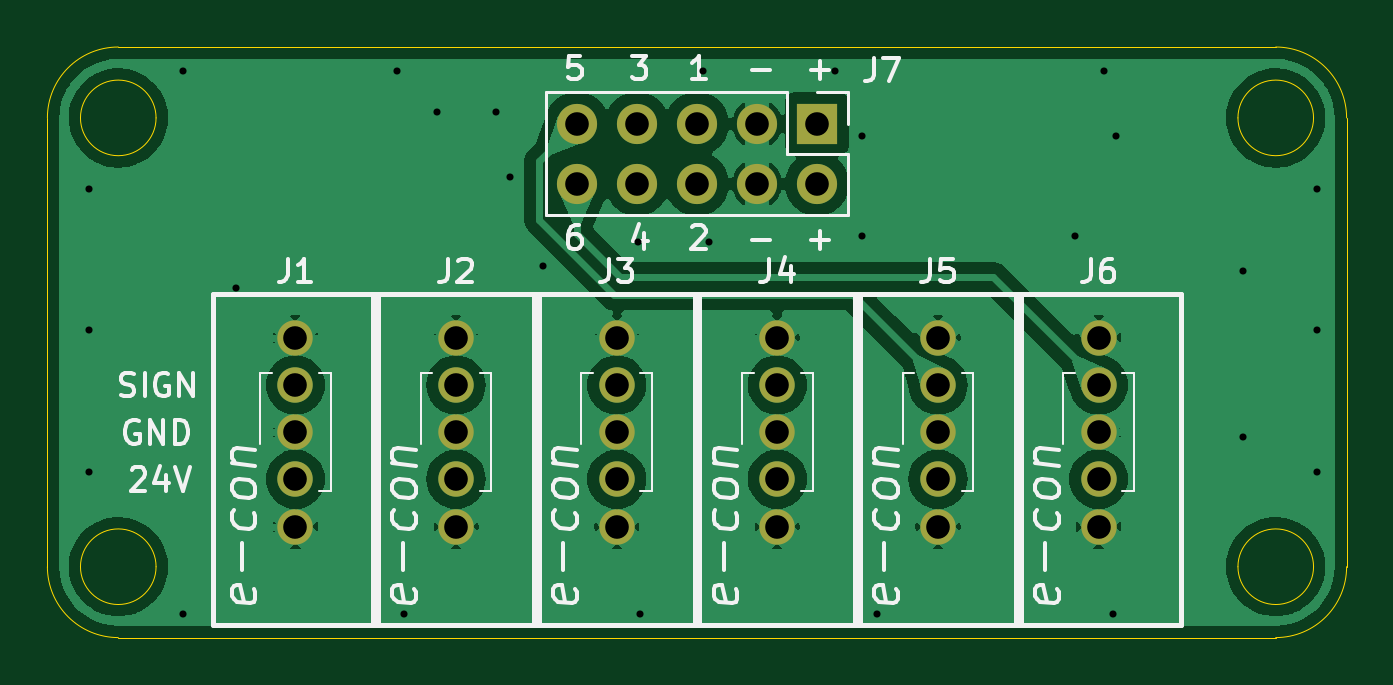
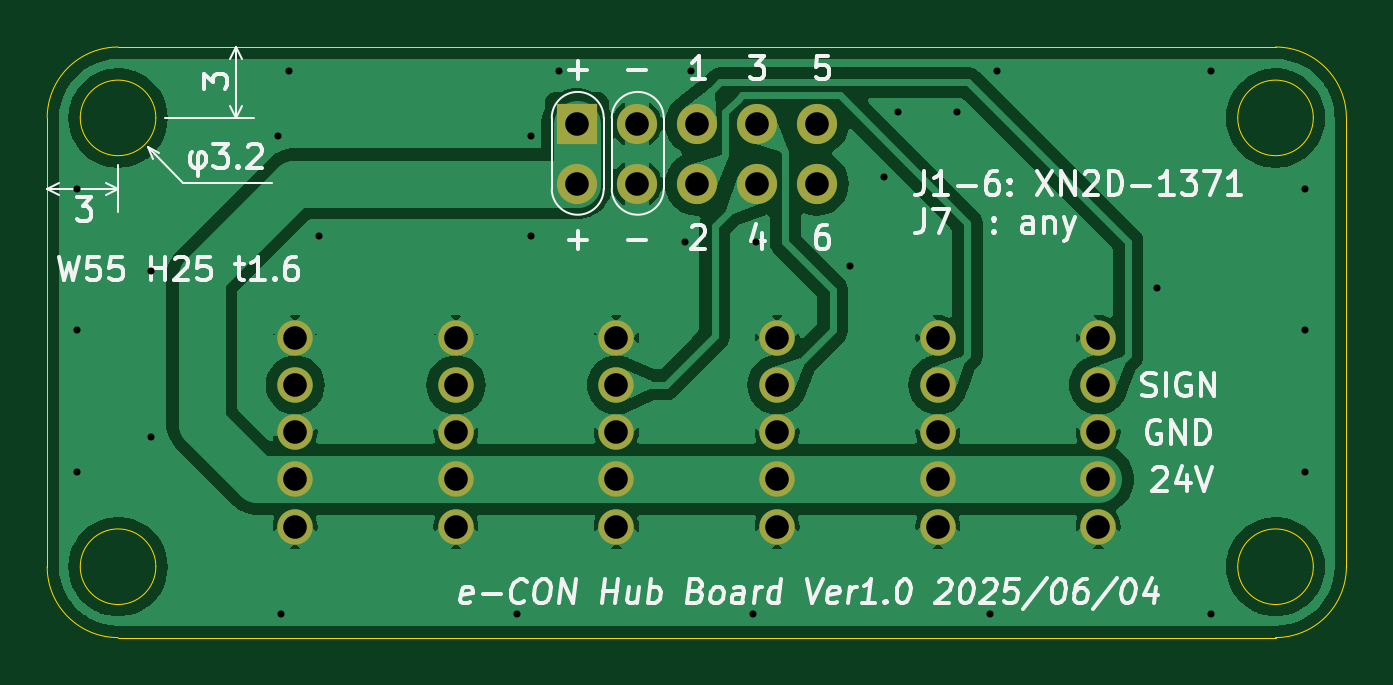
Circuit board: 11 layer files. Board 55.0 x 25.0 mm.
- bottom_copper: e-con_hub-B_Cu.gbr (71102 bytes)
- bottom_mask: e-con_hub-B_Mask.gbr (1683 bytes)
- paste: e-con_hub-B_Paste.gbr (452 bytes)
- bottom_silk: e-con_hub-B_Silkscreen.gbr (40891 bytes)
- outline: e-con_hub-Edge_Cuts.gbr (1604 bytes)
- top_copper: e-con_hub-F_Cu.gbr (79483 bytes)
- top_mask: e-con_hub-F_Mask.gbr (1683 bytes)
- paste: e-con_hub-F_Paste.gbr (452 bytes)
- top_silk: e-con_hub-F_Silkscreen.gbr (31144 bytes)
- drill: e-con_hub-NPTH.drl (269 bytes)
- drill: e-con_hub-PTH.drl (1337 bytes)

=== bottom_copper: e-con_hub-B_Cu.gbr (71102 bytes, source omitted) ===
=== bottom_mask: e-con_hub-B_Mask.gbr ===
%TF.GenerationSoftware,KiCad,Pcbnew,8.0.5*%
%TF.CreationDate,2025-06-06T09:51:35+09:00*%
%TF.ProjectId,e-con_hub,652d636f-6e5f-4687-9562-2e6b69636164,rev?*%
%TF.SameCoordinates,Original*%
%TF.FileFunction,Soldermask,Bot*%
%TF.FilePolarity,Negative*%
%FSLAX46Y46*%
G04 Gerber Fmt 4.6, Leading zero omitted, Abs format (unit mm)*
G04 Created by KiCad (PCBNEW 8.0.5) date 2025-06-06 09:51:35*
%MOMM*%
%LPD*%
G01*
G04 APERTURE LIST*
%ADD10C,1.500000*%
%ADD11R,1.700000X1.700000*%
%ADD12O,1.700000X1.700000*%
G04 APERTURE END LIST*
D10*
%TO.C,J3*%
X151100000Y-101300000D03*
X151100000Y-99300000D03*
X151100000Y-95300000D03*
X151100000Y-103300000D03*
X151100000Y-97300000D03*
%TD*%
%TO.C,J5*%
X164700000Y-101300000D03*
X164700000Y-99300000D03*
X164700000Y-95300000D03*
X164700000Y-103300000D03*
X164700000Y-97300000D03*
%TD*%
%TO.C,J4*%
X157900000Y-101300000D03*
X157900000Y-99300000D03*
X157900000Y-95300000D03*
X157900000Y-103300000D03*
X157900000Y-97300000D03*
%TD*%
%TO.C,J6*%
X171500000Y-101300000D03*
X171500000Y-99300000D03*
X171500000Y-95300000D03*
X171500000Y-103300000D03*
X171500000Y-97300000D03*
%TD*%
D11*
%TO.C,J7*%
X159580000Y-86250000D03*
D12*
X159580000Y-88790000D03*
X157040000Y-86250000D03*
X157040000Y-88790000D03*
X154500000Y-86250000D03*
X154500000Y-88790000D03*
X151960000Y-86250000D03*
X151960000Y-88790000D03*
X149420000Y-86250000D03*
X149420000Y-88790000D03*
%TD*%
D10*
%TO.C,J2*%
X144300000Y-101300000D03*
X144300000Y-99300000D03*
X144300000Y-95300000D03*
X144300000Y-103300000D03*
X144300000Y-97300000D03*
%TD*%
%TO.C,J1*%
X137500000Y-101300000D03*
X137500000Y-99300000D03*
X137500000Y-95300000D03*
X137500000Y-103300000D03*
X137500000Y-97300000D03*
%TD*%
M02*

=== paste: e-con_hub-B_Paste.gbr ===
%TF.GenerationSoftware,KiCad,Pcbnew,8.0.5*%
%TF.CreationDate,2025-06-06T09:51:35+09:00*%
%TF.ProjectId,e-con_hub,652d636f-6e5f-4687-9562-2e6b69636164,rev?*%
%TF.SameCoordinates,Original*%
%TF.FileFunction,Paste,Bot*%
%TF.FilePolarity,Positive*%
%FSLAX46Y46*%
G04 Gerber Fmt 4.6, Leading zero omitted, Abs format (unit mm)*
G04 Created by KiCad (PCBNEW 8.0.5) date 2025-06-06 09:51:35*
%MOMM*%
%LPD*%
G01*
G04 APERTURE LIST*
G04 APERTURE END LIST*
M02*

=== bottom_silk: e-con_hub-B_Silkscreen.gbr (40891 bytes, source omitted) ===
=== outline: e-con_hub-Edge_Cuts.gbr ===
%TF.GenerationSoftware,KiCad,Pcbnew,8.0.5*%
%TF.CreationDate,2025-06-06T09:51:35+09:00*%
%TF.ProjectId,e-con_hub,652d636f-6e5f-4687-9562-2e6b69636164,rev?*%
%TF.SameCoordinates,Original*%
%TF.FileFunction,Profile,NP*%
%FSLAX46Y46*%
G04 Gerber Fmt 4.6, Leading zero omitted, Abs format (unit mm)*
G04 Created by KiCad (PCBNEW 8.0.5) date 2025-06-06 09:51:35*
%MOMM*%
%LPD*%
G01*
G04 APERTURE LIST*
%TA.AperFunction,Profile*%
%ADD10C,0.050000*%
%TD*%
G04 APERTURE END LIST*
D10*
X179000000Y-108000000D02*
X130000000Y-108000000D01*
X182000000Y-86000000D02*
X182000000Y-105000000D01*
X127000000Y-86000000D02*
G75*
G02*
X130000000Y-83000000I3000000J0D01*
G01*
X131600000Y-86000000D02*
G75*
G02*
X128400000Y-86000000I-1600000J0D01*
G01*
X128400000Y-86000000D02*
G75*
G02*
X131600000Y-86000000I1600000J0D01*
G01*
X127000000Y-105000000D02*
X127000000Y-86000000D01*
X179000000Y-83000000D02*
G75*
G02*
X182000000Y-86000000I0J-3000000D01*
G01*
X130000000Y-108000000D02*
G75*
G02*
X127000000Y-105000000I0J3000000D01*
G01*
X182000000Y-105000000D02*
G75*
G02*
X179000000Y-108000000I-3000000J0D01*
G01*
X130000000Y-83000000D02*
X179000000Y-83000000D01*
X131600000Y-105000000D02*
G75*
G02*
X128400000Y-105000000I-1600000J0D01*
G01*
X128400000Y-105000000D02*
G75*
G02*
X131600000Y-105000000I1600000J0D01*
G01*
X180600000Y-86000000D02*
G75*
G02*
X177400000Y-86000000I-1600000J0D01*
G01*
X177400000Y-86000000D02*
G75*
G02*
X180600000Y-86000000I1600000J0D01*
G01*
X180600000Y-105000000D02*
G75*
G02*
X177400000Y-105000000I-1600000J0D01*
G01*
X177400000Y-105000000D02*
G75*
G02*
X180600000Y-105000000I1600000J0D01*
G01*
M02*

=== top_copper: e-con_hub-F_Cu.gbr (79483 bytes, source omitted) ===
=== top_mask: e-con_hub-F_Mask.gbr ===
%TF.GenerationSoftware,KiCad,Pcbnew,8.0.5*%
%TF.CreationDate,2025-06-06T09:51:35+09:00*%
%TF.ProjectId,e-con_hub,652d636f-6e5f-4687-9562-2e6b69636164,rev?*%
%TF.SameCoordinates,Original*%
%TF.FileFunction,Soldermask,Top*%
%TF.FilePolarity,Negative*%
%FSLAX46Y46*%
G04 Gerber Fmt 4.6, Leading zero omitted, Abs format (unit mm)*
G04 Created by KiCad (PCBNEW 8.0.5) date 2025-06-06 09:51:35*
%MOMM*%
%LPD*%
G01*
G04 APERTURE LIST*
%ADD10C,1.500000*%
%ADD11R,1.700000X1.700000*%
%ADD12O,1.700000X1.700000*%
G04 APERTURE END LIST*
D10*
%TO.C,J3*%
X151100000Y-101300000D03*
X151100000Y-99300000D03*
X151100000Y-95300000D03*
X151100000Y-103300000D03*
X151100000Y-97300000D03*
%TD*%
%TO.C,J5*%
X164700000Y-101300000D03*
X164700000Y-99300000D03*
X164700000Y-95300000D03*
X164700000Y-103300000D03*
X164700000Y-97300000D03*
%TD*%
%TO.C,J4*%
X157900000Y-101300000D03*
X157900000Y-99300000D03*
X157900000Y-95300000D03*
X157900000Y-103300000D03*
X157900000Y-97300000D03*
%TD*%
%TO.C,J6*%
X171500000Y-101300000D03*
X171500000Y-99300000D03*
X171500000Y-95300000D03*
X171500000Y-103300000D03*
X171500000Y-97300000D03*
%TD*%
D11*
%TO.C,J7*%
X159580000Y-86250000D03*
D12*
X159580000Y-88790000D03*
X157040000Y-86250000D03*
X157040000Y-88790000D03*
X154500000Y-86250000D03*
X154500000Y-88790000D03*
X151960000Y-86250000D03*
X151960000Y-88790000D03*
X149420000Y-86250000D03*
X149420000Y-88790000D03*
%TD*%
D10*
%TO.C,J2*%
X144300000Y-101300000D03*
X144300000Y-99300000D03*
X144300000Y-95300000D03*
X144300000Y-103300000D03*
X144300000Y-97300000D03*
%TD*%
%TO.C,J1*%
X137500000Y-101300000D03*
X137500000Y-99300000D03*
X137500000Y-95300000D03*
X137500000Y-103300000D03*
X137500000Y-97300000D03*
%TD*%
M02*

=== paste: e-con_hub-F_Paste.gbr ===
%TF.GenerationSoftware,KiCad,Pcbnew,8.0.5*%
%TF.CreationDate,2025-06-06T09:51:35+09:00*%
%TF.ProjectId,e-con_hub,652d636f-6e5f-4687-9562-2e6b69636164,rev?*%
%TF.SameCoordinates,Original*%
%TF.FileFunction,Paste,Top*%
%TF.FilePolarity,Positive*%
%FSLAX46Y46*%
G04 Gerber Fmt 4.6, Leading zero omitted, Abs format (unit mm)*
G04 Created by KiCad (PCBNEW 8.0.5) date 2025-06-06 09:51:35*
%MOMM*%
%LPD*%
G01*
G04 APERTURE LIST*
G04 APERTURE END LIST*
M02*

=== top_silk: e-con_hub-F_Silkscreen.gbr (31144 bytes, source omitted) ===
=== drill: e-con_hub-NPTH.drl ===
M48
; DRILL file {KiCad 8.0.5} date 2025-06-06T09:51:39+0900
; FORMAT={-:-/ absolute / metric / decimal}
; #@! TF.CreationDate,2025-06-06T09:51:39+09:00
; #@! TF.GenerationSoftware,Kicad,Pcbnew,8.0.5
; #@! TF.FileFunction,NonPlated,1,2,NPTH
FMAT,2
METRIC
%
G90
G05
M30

=== drill: e-con_hub-PTH.drl ===
M48
; DRILL file {KiCad 8.0.5} date 2025-06-06T09:51:39+0900
; FORMAT={-:-/ absolute / metric / decimal}
; #@! TF.CreationDate,2025-06-06T09:51:39+09:00
; #@! TF.GenerationSoftware,Kicad,Pcbnew,8.0.5
; #@! TF.FileFunction,Plated,1,2,PTH
FMAT,2
METRIC
; #@! TA.AperFunction,Plated,PTH,ViaDrill
T1C0.300
; #@! TA.AperFunction,Plated,PTH,ComponentDrill
T2C1.000
%
G90
G05
T1
X128.75Y-89.0
X128.75Y-95.0
X128.75Y-101.0
X132.75Y-84.0
X132.75Y-107.0
X135.0Y-93.2
X141.8Y-84.0
X142.1Y-107.0
X143.5Y-85.75
X146.0Y-85.75
X146.58Y-88.5
X148.0Y-92.25
X152.0Y-91.25
X152.1Y-107.0
X154.75Y-84.0
X155.0Y-91.25
X160.33Y-84.0
X161.5Y-86.75
X161.5Y-91.0
X162.1Y-107.0
X170.5Y-91.0
X171.75Y-84.0
X172.1Y-107.0
X172.25Y-86.75
X177.621Y-92.5
X177.621Y-99.5
X180.75Y-89.0
X180.75Y-95.0
X180.75Y-101.0
T2
X137.5Y-95.3
X137.5Y-97.3
X137.5Y-99.3
X137.5Y-101.3
X137.5Y-103.3
X144.3Y-95.3
X144.3Y-97.3
X144.3Y-99.3
X144.3Y-101.3
X144.3Y-103.3
X149.42Y-86.25
X149.42Y-88.79
X151.1Y-95.3
X151.1Y-97.3
X151.1Y-99.3
X151.1Y-101.3
X151.1Y-103.3
X151.96Y-86.25
X151.96Y-88.79
X154.5Y-86.25
X154.5Y-88.79
X157.04Y-86.25
X157.04Y-88.79
X157.9Y-95.3
X157.9Y-97.3
X157.9Y-99.3
X157.9Y-101.3
X157.9Y-103.3
X159.58Y-86.25
X159.58Y-88.79
X164.7Y-95.3
X164.7Y-97.3
X164.7Y-99.3
X164.7Y-101.3
X164.7Y-103.3
X171.5Y-95.3
X171.5Y-97.3
X171.5Y-99.3
X171.5Y-101.3
X171.5Y-103.3
M30
